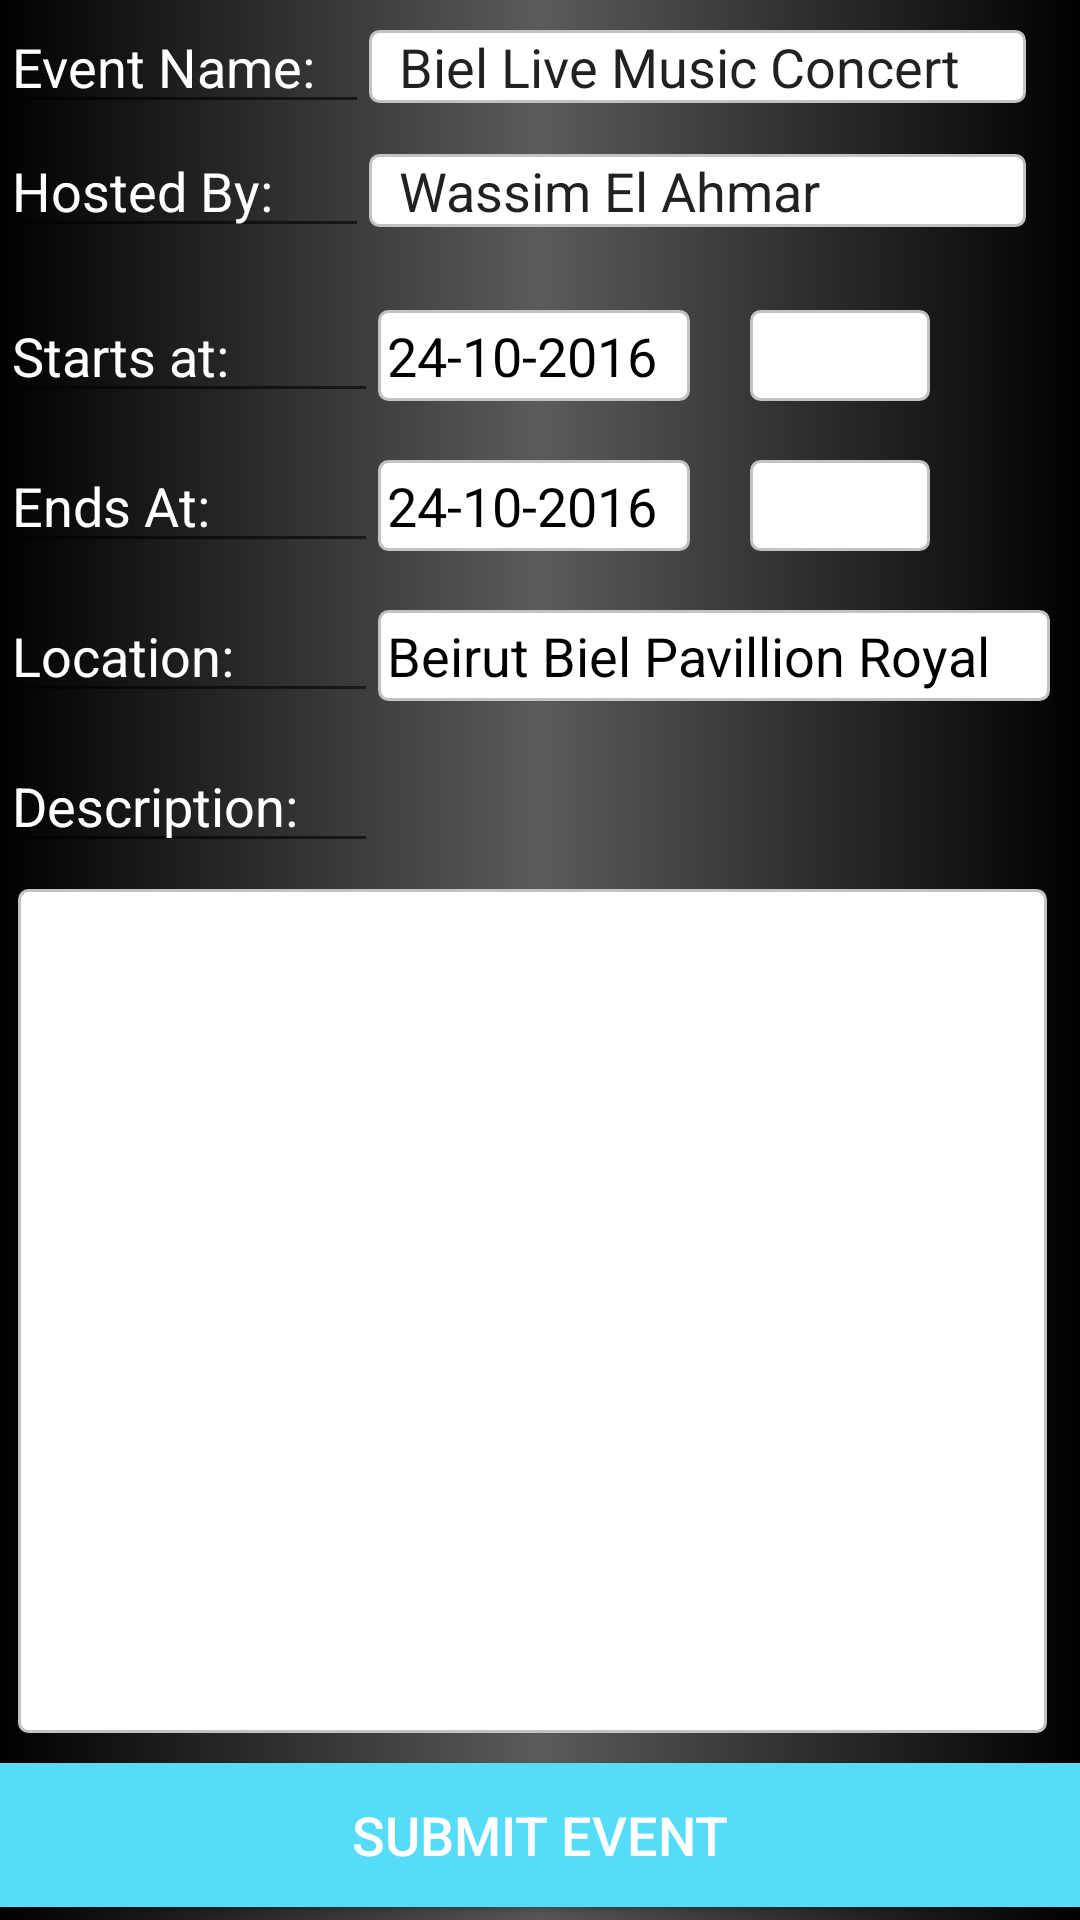

Layout XML and referenced resources for this Android screen:
<!-- AndroidManifest.xml: application theme AppTheme -->
<!-- res/layout/example3event.xml -->
<?xml version="1.0" encoding="utf-8"?>
<LinearLayout xmlns:android="http://schemas.android.com/apk/res/android"
    xmlns:tools="http://schemas.android.com/tools"
    android:orientation="vertical" android:layout_width="match_parent"
    android:layout_height="match_parent"
    android:background="@drawable/gradient"
    android:weightSum="1">

    <LinearLayout
        android:orientation="vertical"
        android:layout_width="match_parent"
        android:layout_height="match_parent"
        android:weightSum="1">

        <LinearLayout
            android:orientation="vertical"
            android:layout_width="match_parent"
            android:layout_height="wrap_content">

            <LinearLayout
                android:orientation="horizontal"
                android:layout_width="match_parent"
                android:layout_height="wrap_content">

                <EditText
                    android:layout_width="123dp"
                    android:layout_height="wrap_content"
                    android:inputType="textPersonName"
                    android:text="Event Name:"
                    android:ems="10"
                    android:id="@+id/editText16"
                    android:textColor="@color/white" />

                <EditText
                    android:layout_width="219dp"
                    android:layout_height="wrap_content"
                    android:inputType="textPersonName"
                    android:text="Biel Live Music Concert"
                    android:ems="10"
                    android:id="@+id/editText18"
                    android:background="@drawable/input_outline"
                    android:paddingLeft="10dp" />

            </LinearLayout>
        </LinearLayout>

        <LinearLayout
            android:orientation="vertical"
            android:layout_width="match_parent"
            android:layout_height="wrap_content"
            android:weightSum="1">

            <LinearLayout
                android:orientation="horizontal"
                android:layout_width="match_parent"
                android:layout_height="55dp">

                <EditText
                    android:layout_width="123dp"
                    android:layout_height="wrap_content"
                    android:inputType="textPersonName"
                    android:text="Hosted By: "
                    android:ems="10"
                    android:id="@+id/editTeext16"
                    android:textColor="@color/white" />

                <EditText
                    android:layout_width="219dp"
                    android:layout_height="wrap_content"
                    android:inputType="textPersonName"
                    android:text="Wassim El Ahmar"
                    android:ems="10"
                    android:id="@+id/editTeext18"
                    android:background="@drawable/input_outline"
                    android:paddingLeft="10dp" />
            </LinearLayout>
        </LinearLayout>

        <LinearLayout
            android:orientation="vertical"
            android:layout_width="match_parent"
            android:layout_height="50dp">

            <LinearLayout
                android:orientation="horizontal"
                android:layout_width="match_parent"
                android:layout_height="match_parent"
                android:weightSum="1">

                <EditText
                    android:layout_width="126dp"
                    android:layout_height="wrap_content"
                    android:inputType="textPersonName"
                    android:text="Starts at: "
                    android:ems="10"
                    android:id="@+id/editText19"
                    android:textColor="@color/white" />

                <EditText
                    android:layout_width="96dp"
                    android:layout_height="wrap_content"
                    android:inputType="date"
                    android:ems="10"
                    android:id="@+id/editText20"
                    android:text="24-10-2016"
                    android:textColor="@color/black"
                    android:background="@drawable/input_outline"
                    android:layout_weight="0.14"
                    android:padding="3dp" />

                <EditText
                    android:layout_width="60dp"
                    android:layout_height="wrap_content"
                    android:inputType="date"
                    android:ems="10"
                    android:id="@+id/editText21"
                    android:textColor="@color/black"
                    tools:text="17:30"
                    android:background="@drawable/input_outline"
                    android:layout_marginLeft="20dp"
                    android:padding="3dp" />

            </LinearLayout>
        </LinearLayout>
        <LinearLayout
            android:orientation="vertical"
            android:layout_width="match_parent"
            android:layout_height="50dp">

            <LinearLayout
                android:orientation="horizontal"
                android:layout_width="match_parent"
                android:layout_height="match_parent"
                android:weightSum="1">

                <EditText
                    android:layout_width="126dp"
                    android:layout_height="wrap_content"
                    android:inputType="textPersonName"
                    android:text="Ends At: "
                    android:ems="10"
                    android:id="@+id/ediftText19"
                    android:textColor="@color/white" />

                <EditText
                    android:layout_width="96dp"
                    android:layout_height="wrap_content"
                    android:inputType="date"
                    android:ems="10"
                    android:id="@+id/editTfext20"
                    android:text="24-10-2016"
                    android:textColor="@color/black"
                    android:background="@drawable/input_outline"
                    android:layout_weight="0.14"
                    android:padding="3dp" />

                <EditText
                    android:layout_width="60dp"
                    android:layout_height="wrap_content"
                    android:inputType="date"
                    android:ems="10"
                    android:id="@+id/edfitText21"
                    android:textColor="@color/black"
                    tools:text="17:30"
                    android:background="@drawable/input_outline"
                    android:layout_marginLeft="20dp"
                    android:padding="3dp" />

            </LinearLayout>
        </LinearLayout>

        <LinearLayout
            android:orientation="vertical"
            android:layout_width="match_parent"
            android:layout_height="50dp">

            <LinearLayout
                android:orientation="horizontal"
                android:layout_width="match_parent"
                android:layout_height="match_parent"
                android:weightSum="1">

                <EditText
                    android:layout_width="126dp"
                    android:layout_height="wrap_content"
                    android:inputType="textPersonName"
                    android:text="Location: "
                    android:ems="10"
                    android:id="@+id/ediftTefdgxt19"
                    android:textColor="@color/white" />

                <EditText
                    android:layout_width="224dp"
                    android:layout_height="wrap_content"
                    android:inputType="date"
                    android:ems="10"
                    android:id="@+id/edfgitTfext20"
                    android:text="Beirut Biel Pavillion Royal"
                    android:textColor="@color/black"
                    android:background="@drawable/input_outline"
                    android:padding="3dp" />

            </LinearLayout>
        </LinearLayout>

        <LinearLayout
            android:orientation="vertical"
            android:layout_width="match_parent"
            android:layout_height="50dp"
            android:weightSum="1">

            <LinearLayout
                android:orientation="horizontal"
                android:layout_width="match_parent"
                android:layout_height="wrap_content"
                android:weightSum="1">

                <EditText
                    android:layout_width="126dp"
                    android:layout_height="wrap_content"
                    android:inputType="textPersonName"
                    android:text="Description: "
                    android:ems="10"
                    android:id="@+id/ediftTefdertgxt19"
                    android:textColor="@color/white" />

            </LinearLayout>
        </LinearLayout>

        <LinearLayout
            android:orientation="vertical"
            android:layout_width="match_parent"
            android:layout_height="85dp"
            android:layout_weight="0.98"
            android:weightSum="1">

            <EditText
                android:layout_width="343dp"
                android:layout_height="match_parent"
                android:inputType="textMultiLine"
                android:ems="10"
                android:id="@+id/editText22"
                android:background="@drawable/input_outline"
                tools:text="Led by Resident Conductor Fawzi Haimor, Music for the Spirit will be held at the Kresge Theatre on Carnegie Mellon University's campus and will highlight a variety of music from the major world faith traditions. Admission to Mu"
                android:padding="3dp"
                android:paddingLeft="5dp"
                android:textAlignment="viewStart"
                android:layout_marginLeft="6dp"
                android:layout_weight="0.87" />
        </LinearLayout>

        <Button
            android:text="Submit Event"
            android:layout_width="match_parent"
            android:layout_height="wrap_content"
            android:id="@+id/button9"
            android:background="@color/colorPrimary"
            android:fontFamily="sans-serif-medium"
            android:textColor="@color/white"
            android:textSize="18sp"
            android:layout_marginTop="10dp" />

    </LinearLayout>
</LinearLayout>
<!-- resources referenced by this layout -->
<resources>
  <color name="black">#000</color>
  <color name="colorPrimary">#55dcf9</color>
  <color name="white">#FFFFFF</color>
  <!-- drawable gradient (drawable) -->
  <shape
      xmlns:android="http://schemas.android.com/apk/res/android"
      android:shape="rectangle"
      >
      <gradient
          android:startColor="#000000"
          android:centerColor="#5b5b5b"
          android:endColor="#000000"
          android:angle="0" />
  </shape>
  <!-- drawable input_outline (drawable) -->
  <?xml version="1.0" encoding="utf-8"?>
  <shape xmlns:android="http://schemas.android.com/apk/res/android">
      <stroke android:color="@color/grayColor"
          android:width="1dp"/>
      <corners android:radius="3dp"/>
      <gradient
          android:startColor="#FFF"
          android:centerColor="#FFF"
          android:endColor="#FFF"
          android:angle="0" />
  </shape>
  <style name="AppTheme" parent="Theme.AppCompat.Light.NoActionBar">
          
          <item name="colorPrimary">#55dcf9</item>
          <item name="colorPrimaryDark">#55dccc</item>
          <item name="colorAccent">@color/colorAccent</item>
  
      </style>
  <color name="grayColor">#c2c2c2</color>
  <color name="colorAccent">#55dcf9</color>z
</resources>
